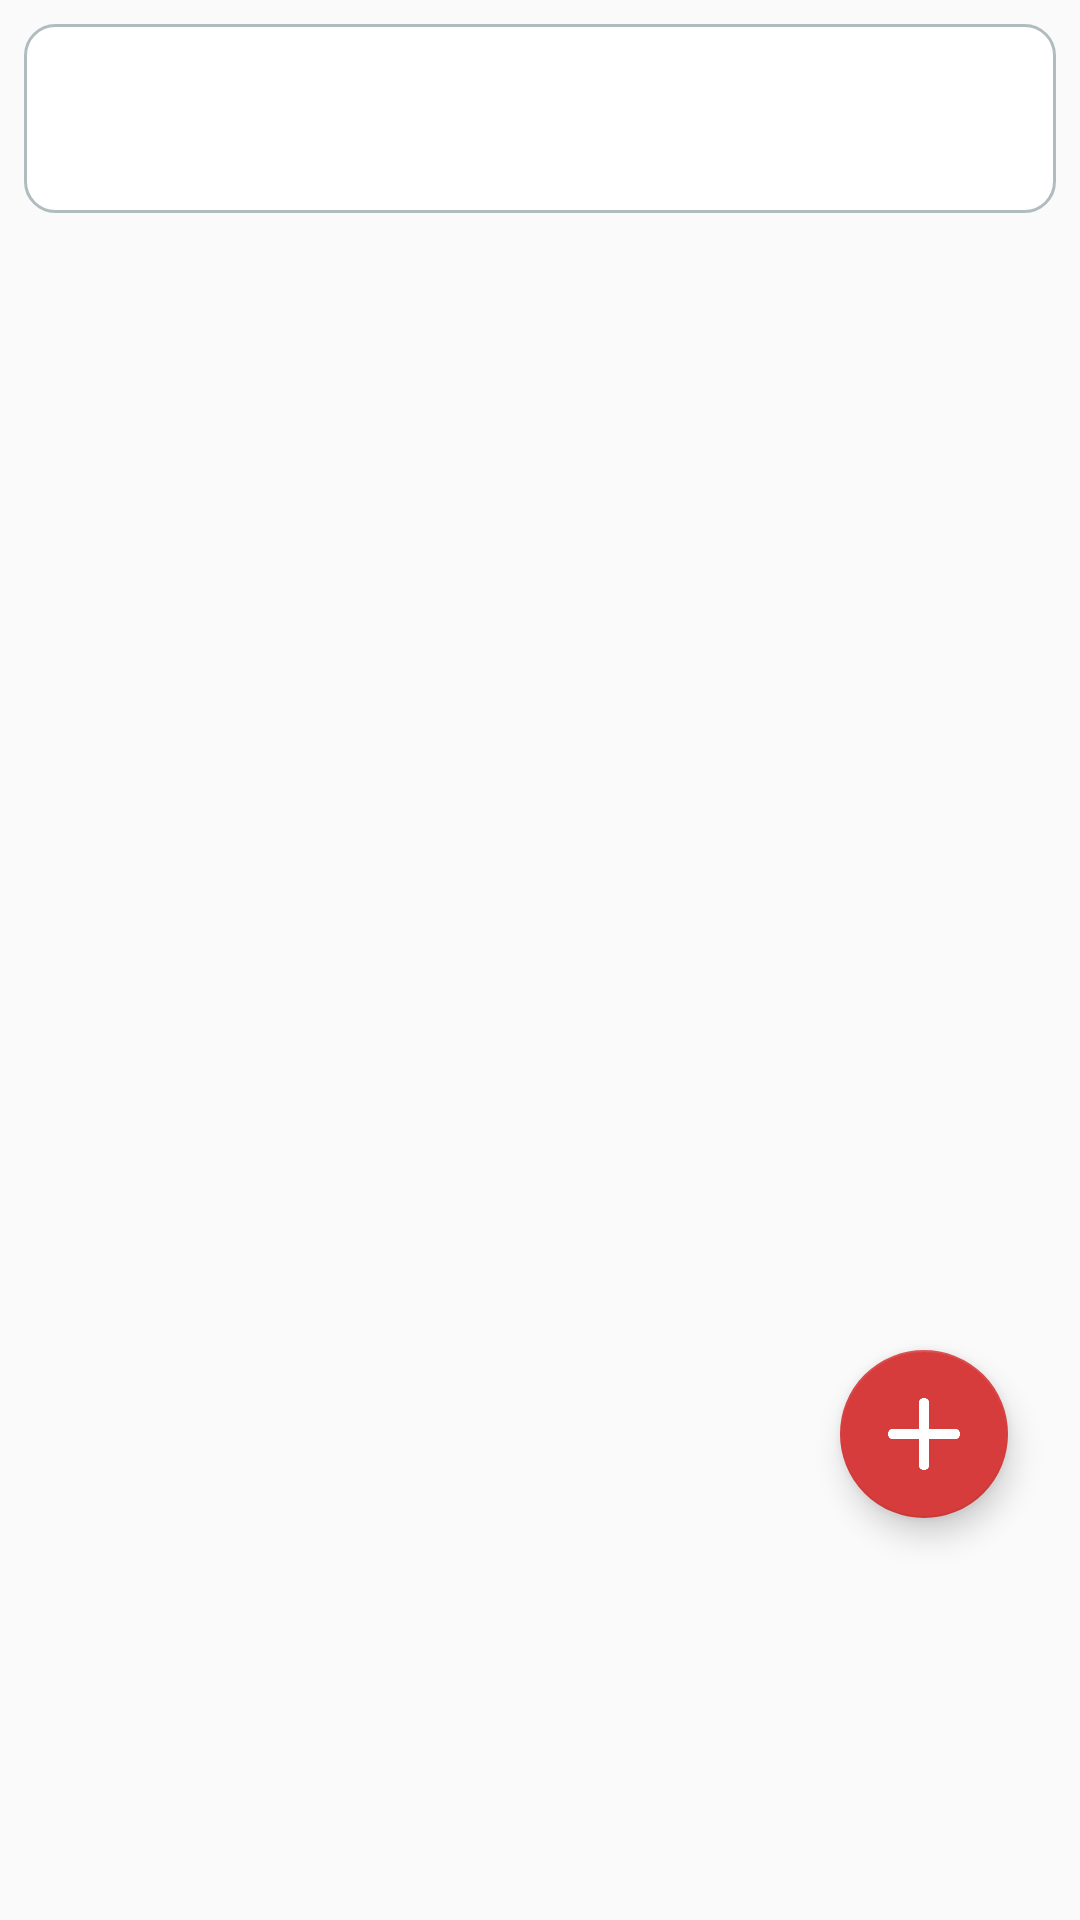

Here is an Android app screen rendered from its layout file. Give the layout XML and the strings, colors and styles it references.
<!-- AndroidManifest.xml: application theme AppTheme -->
<!-- res/layout/activity_classboard.xml -->
<?xml version="1.0" encoding="utf-8"?>
<android.support.constraint.ConstraintLayout xmlns:android="http://schemas.android.com/apk/res/android"
    xmlns:app="http://schemas.android.com/apk/res-auto"
    xmlns:tools="http://schemas.android.com/tools"
    android:layout_width="match_parent"
    android:layout_height="match_parent"
    tools:context=".ClassboardActivity">

    <android.support.design.widget.FloatingActionButton
        android:id="@+id/floatingActionButton6"
        android:layout_width="wrap_content"
        android:layout_height="wrap_content"
        android:layout_marginTop="450dp"
        android:layout_marginEnd="24dp"
        android:clickable="true"
        android:onClick="onPostingButtonClicked"
        app:backgroundTint="@color/colorKyungheeLight"
        app:layout_constraintEnd_toEndOf="parent"
        app:layout_constraintTop_toTopOf="parent"
        app:srcCompat="@drawable/add" />

    <LinearLayout
        android:layout_width="match_parent"
        android:layout_height="wrap_content"
        android:layout_marginStart="8dp"
        android:layout_marginTop="8dp"
        android:layout_marginEnd="8dp"
        android:background="@drawable/roundedborder"
        android:orientation="vertical"
        app:layout_constraintEnd_toEndOf="parent"
        app:layout_constraintStart_toStartOf="parent"
        app:layout_constraintTop_toTopOf="parent">

        <TextView
            android:id="@+id/label_classname"
            android:layout_width="match_parent"
            android:layout_height="wrap_content"
            android:layout_margin="@dimen/레이아웃설명테두리"
            android:textColor="@color/colorKyunghee"
            android:textSize="@dimen/레이아웃설명" />

        <ListView
            android:id="@+id/listview"
            android:layout_width="match_parent"
            android:layout_height="match_parent" />

        <TextView
            android:id="@+id/틈"
            android:layout_width="match_parent"
            android:layout_height="8dp" />
    </LinearLayout>

</android.support.constraint.ConstraintLayout>
<!-- resources referenced by this layout -->
<resources>
  <color name="colorKyunghee">#a41524</color>
  <color name="colorKyungheeLight">#d73c3c</color>
  <!-- drawable add: png bitmap (drawable, 1675 bytes) -->
  <!-- drawable roundedborder (drawable) -->
  <?xml version="1.0" encoding="utf-8"?>
  <shape xmlns:android="http://schemas.android.com/apk/res/android">
      <solid android:color="#FFFFFF"/>
      <stroke android:width="1dip" android:color="#B1BCBE" />
      <corners android:radius="10dip"/>
      <padding android:left="0dip" android:top="0dip" android:right="0dip" android:bottom="8dp" />
  </shape>
  <style name="AppTheme" parent="Theme.AppCompat.Light.DarkActionBar">
          
          <item name="colorPrimaryDark">@color/colorKyunghee</item>
          <item name="colorAccent">@color/colorKyungheeLight</item>
          <item name="windowActionBar">false</item>
          <item name="windowNoTitle">true</item>
      </style>
</resources>
